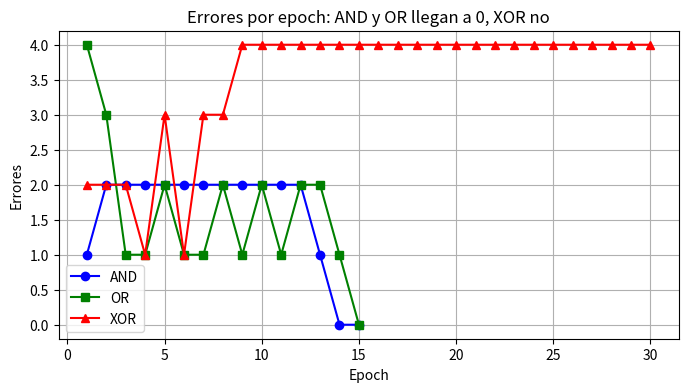

Source code (Python):
import random
import math

try:
    import matplotlib.pyplot as plt
    TIENE_MPL = True
except ImportError:
    TIENE_MPL = False
    print("matplotlib no esta instalado: se usara fallback ASCII (todo igual de claro).")

class Neurona:
    """Una neurona artificial (perceptron) que aprende con la regla del perceptron."""

    def __init__(self, n_inputs, pesos=None, sesgo=None):
        # Si no nos dan pesos, los inicializamos al azar (entre -1 y 1)
        if pesos is None:
            self.pesos = [random.uniform(-1, 1) for _ in range(n_inputs)]
        else:
            self.pesos = pesos[:]
        # Lo mismo con el sesgo (bias)
        if sesgo is None:
            self.sesgo = random.uniform(-1, 1)
        else:
            self.sesgo = sesgo

    def suma_ponderada(self, inputs):
        """Multiplica cada input por su peso y suma todo + el sesgo."""
        return sum(w * x for w, x in zip(self.pesos, inputs)) + self.sesgo

    def activacion(self, z):
        """Funcion escalon: si z >= 0 da 1, si no da 0."""
        return 1 if z >= 0 else 0

    def predecir(self, inputs):
        """Junta suma ponderada + activacion."""
        return self.activacion(self.suma_ponderada(inputs))

    def entrenar(self, datos, epochs=10, lr=0.1, verbose=False):
        """
        Aprende ajustando pesos con cada error.

        datos: lista de (inputs, respuesta_esperada)
        epochs: cuantas veces recorremos todos los ejemplos
        lr: learning rate (que tanto ajustamos en cada paso)
        verbose: si mostramos el progreso
        """
        errores_historial = []
        for epoch in range(epochs):
            errores = 0
            for inputs, esperado in datos:
                pred = self.predecir(inputs)
                error = esperado - pred
                if error != 0:
                    # Ajustamos cada peso: peso_nuevo = peso_viejo + lr * error * input
                    for i in range(len(self.pesos)):
                        self.pesos[i] += lr * error * inputs[i]
                    self.sesgo += lr * error
                    errores += 1
            errores_historial.append(errores)
            if verbose:
                print(f"Epoch {epoch+1}: errores={errores} "
                      f"pesos={[round(p,3) for p in self.pesos]} "
                      f"sesgo={round(self.sesgo,3)}")
        return errores_historial

random.seed(42)  # para que los resultados sean reproducibles
n_and = Neurona(2)

datos_and = [
    ([0, 0], 0),
    ([0, 1], 0),
    ([1, 0], 0),
    ([1, 1], 1),
]

print("Pesos iniciales:", [round(p, 3) for p in n_and.pesos],
      "Sesgo inicial:", round(n_and.sesgo, 3))
print()

hist_and = n_and.entrenar(datos_and, epochs=15, lr=0.1, verbose=True)

print()
print("Pesos finales:", [round(p, 3) for p in n_and.pesos],
      "Sesgo final:", round(n_and.sesgo, 3))
print()
print("Resultados:")
for inputs, esperado in datos_and:
    print(f"  {inputs} -> {n_and.predecir(inputs)} (esperado {esperado})")

random.seed(7)
n_or = Neurona(2)

datos_or = [
    ([0, 0], 0),
    ([0, 1], 1),
    ([1, 0], 1),
    ([1, 1], 1),
]

print("Pesos iniciales:", [round(p, 3) for p in n_or.pesos],
      "Sesgo inicial:", round(n_or.sesgo, 3))
print()

hist_or = n_or.entrenar(datos_or, epochs=15, lr=0.1, verbose=True)

print()
print("Pesos finales:", [round(p, 3) for p in n_or.pesos],
      "Sesgo final:", round(n_or.sesgo, 3))
print()
print("Resultados:")
for inputs, esperado in datos_or:
    print(f"  {inputs} -> {n_or.predecir(inputs)} (esperado {esperado})")

random.seed(99)
n_xor = Neurona(2)

datos_xor = [
    ([0, 0], 0),
    ([0, 1], 1),
    ([1, 0], 1),
    ([1, 1], 0),
]

print("Entrenando XOR por 30 epochs...\n")
hist_xor = n_xor.entrenar(datos_xor, epochs=30, lr=0.1, verbose=False)

print("Errores por epoch:")
for i, e in enumerate(hist_xor):
    print(f"  Epoch {i+1}: {e} errores")

print()
aciertos = sum(1 for inputs, esperado in datos_xor
               if n_xor.predecir(inputs) == esperado)
print(f"Aciertos finales: {aciertos}/4")
print()
print("Resultados:")
for inputs, esperado in datos_xor:
    print(f"  {inputs} -> {n_xor.predecir(inputs)} (esperado {esperado})")

if TIENE_MPL:
    plt.figure(figsize=(8, 4))
    plt.plot(range(1, len(hist_and)+1), hist_and, 'bo-', label='AND')
    plt.plot(range(1, len(hist_or)+1), hist_or, 'gs-', label='OR')
    plt.plot(range(1, len(hist_xor)+1), hist_xor, 'r^-', label='XOR')
    plt.xlabel('Epoch')
    plt.ylabel('Errores')
    plt.title('Errores por epoch: AND y OR llegan a 0, XOR no')
    plt.legend()
    plt.grid(True)
    plt.show()
else:
    print("Epoch | AND | OR | XOR")
    print("------+-----+----+----")
    for i in range(max(len(hist_and), len(hist_or), len(hist_xor))):
        a = hist_and[i] if i < len(hist_and) else "-"
        o = hist_or[i] if i < len(hist_or) else "-"
        x = hist_xor[i] if i < len(hist_xor) else "-"
        print(f"  {i+1:2d}  |  {a}  |  {o} |  {x}")
    print()
    print("AND y OR llegan a 0 errores. XOR se queda estancado. Ese es el limite del perceptron.")

texto = "Hola mundo IA"

# "Tokenizamos": partimos en palabras y les damos un ID unico
vocab = {}        # palabra -> ID
id_actual = 1000  # los IDs empiezan en 1000 (como quieran)
tokens = []       # lista de IDs

for palabra in texto.split():
    if palabra not in vocab:
        vocab[palabra] = id_actual
        id_actual += 1
    tokens.append(vocab[palabra])

print(f"Texto original:  {texto!r}")
print(f"Palabras:        {texto.split()}")
print(f"Tokens (IDs):    {tokens}")
print(f"Vocabulario:     {vocab}")
print()
print("Ahora cada palabra es un numero. Esa lista de numeros SI la puede procesar una neurona.")
